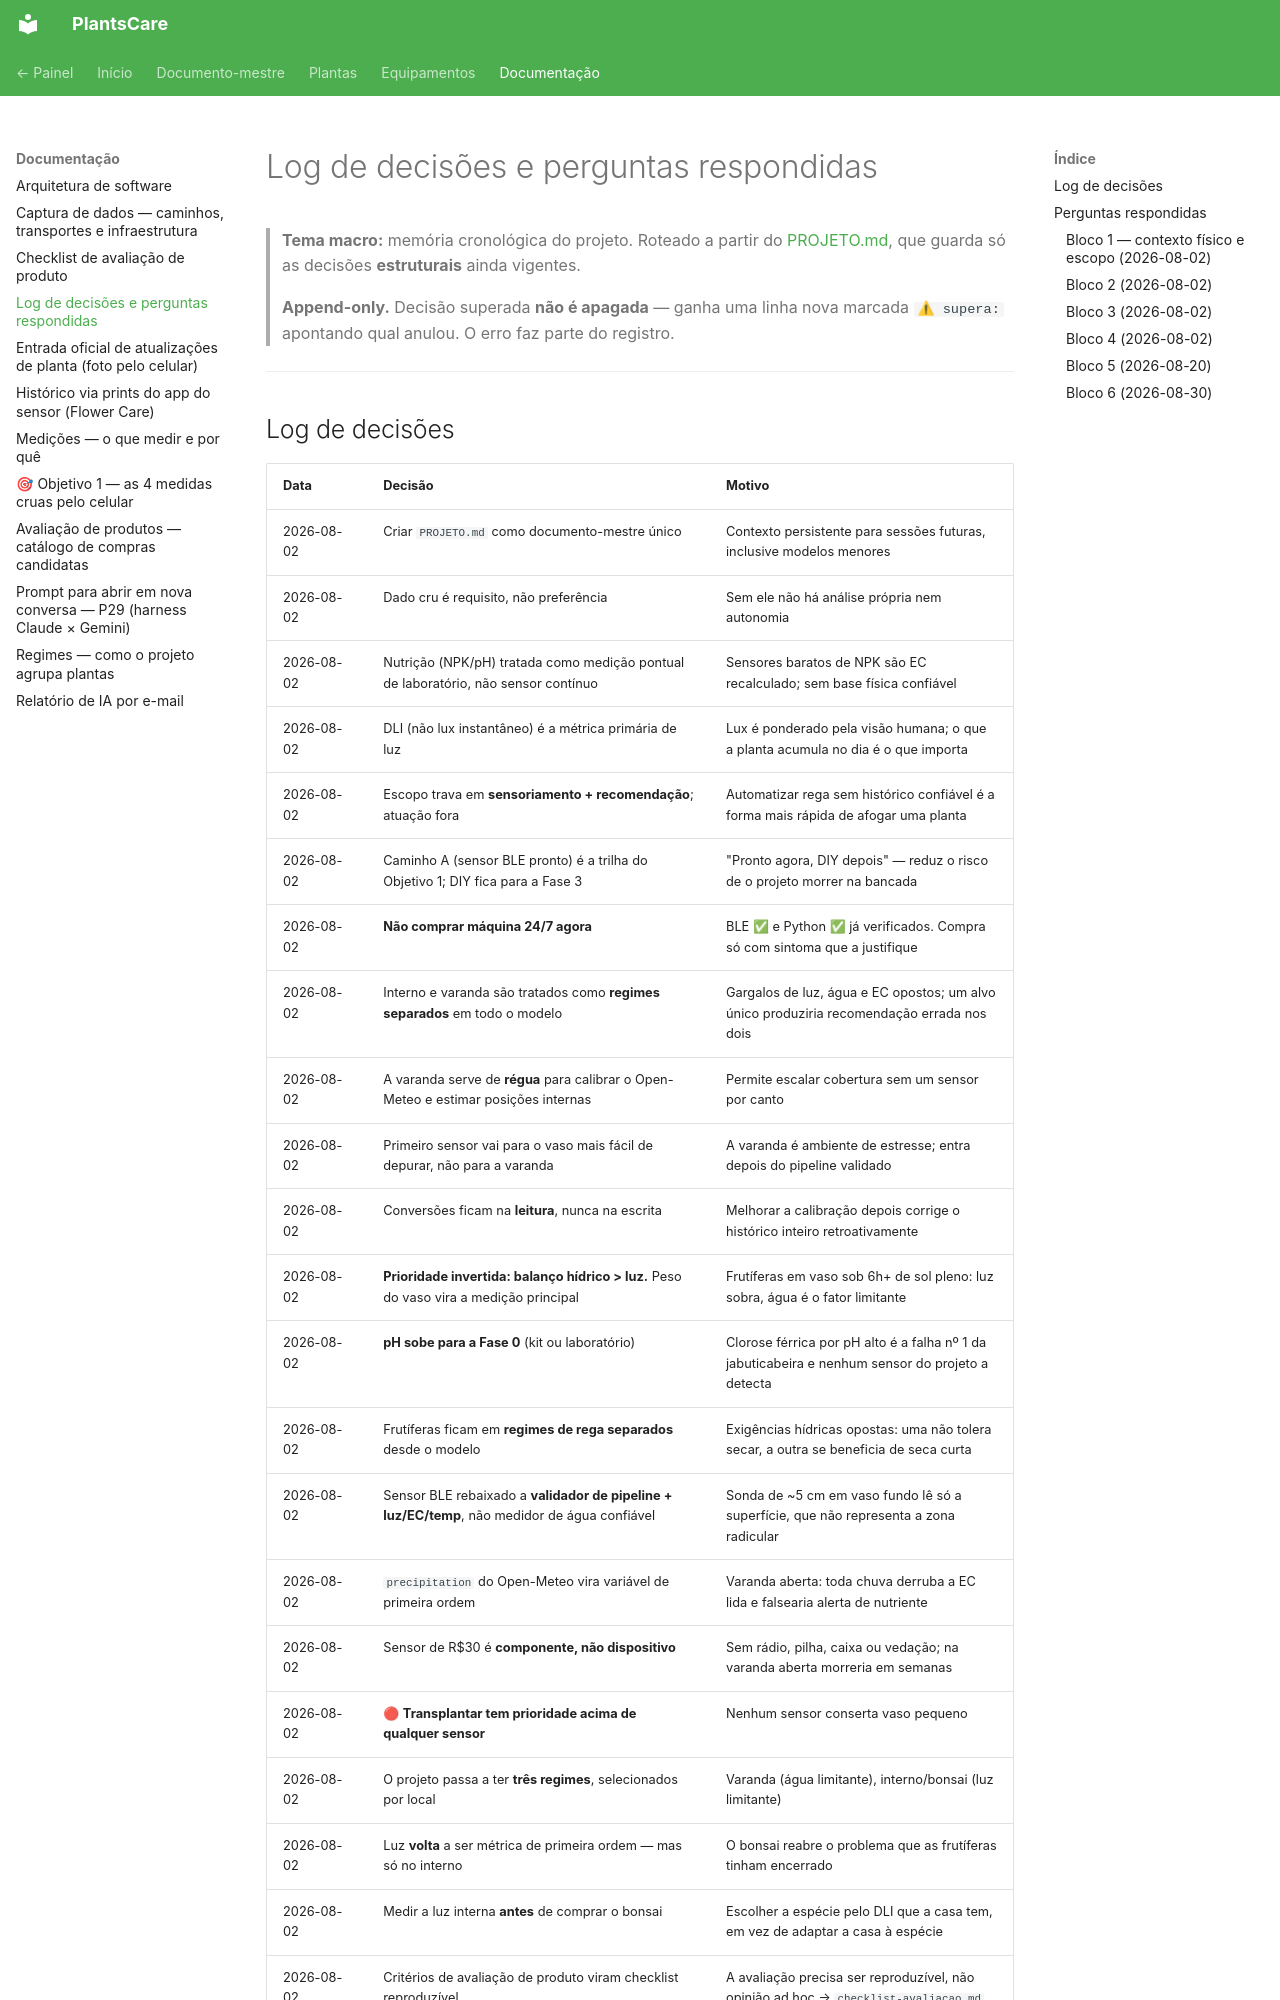

repository: gfvdata-web/PlantsCare-publico · page: docs/decisoes/index.html · generator: mkdocs

# Log de decisões e perguntas respondidas

> **Tema macro:** memória cronológica do projeto. Roteado a partir do
> [PROJETO.md](../PROJETO.md), que guarda só as decisões **estruturais** ainda vigentes.
>
> **Append-only.** Decisão superada **não é apagada** — ganha uma linha nova marcada
> `⚠ supera:` apontando qual anulou. O erro faz parte do registro.

---
